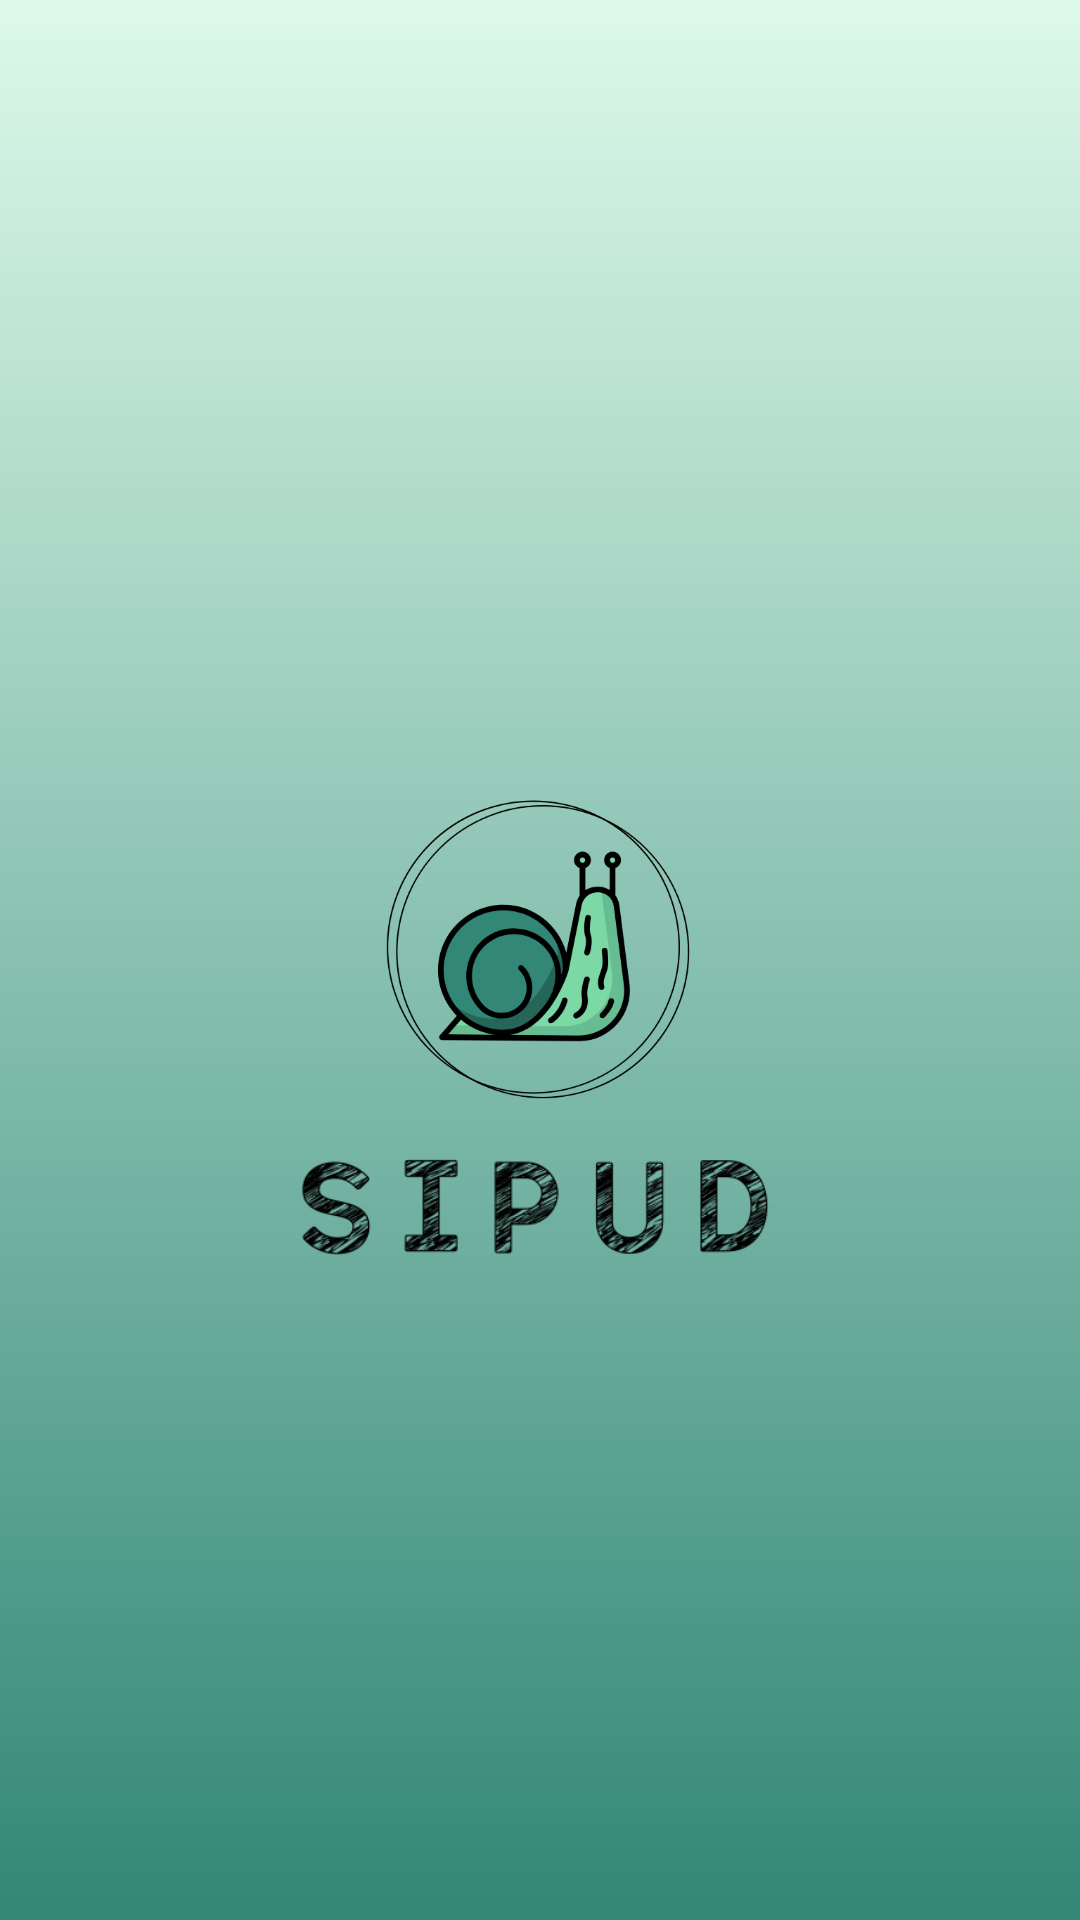

Reconstruct the res/layout file that produces this screen, plus the resources it refers to.
<!-- AndroidManifest.xml: application theme AppTheme -->
<!-- res/layout/activity_splash.xml -->
<?xml version="1.0" encoding="utf-8"?>
<android.support.constraint.ConstraintLayout xmlns:android="http://schemas.android.com/apk/res/android"
    xmlns:app="http://schemas.android.com/apk/res-auto"
    xmlns:tools="http://schemas.android.com/tools"
    android:layout_width="match_parent"
    android:layout_height="match_parent"
    tools:context=".SplashActivity"
    android:background="@drawable/layout">

    <ImageView
        android:id="@+id/imageView"
        android:layout_width="120dp"
        android:layout_height="120dp"
        android:layout_marginStart="8dp"
        android:layout_marginTop="8dp"
        android:layout_marginEnd="8dp"
        android:src="@drawable/sipudnya"
        app:layout_constraintBottom_toTopOf="@+id/imageView2"
        app:layout_constraintEnd_toEndOf="parent"
        app:layout_constraintStart_toStartOf="parent"
        app:layout_constraintTop_toTopOf="parent"
        app:layout_constraintVertical_bias="1.0" />

    <ImageView
        android:id="@+id/imageView2"
        android:layout_width="249dp"
        android:layout_height="53dp"
        android:layout_marginStart="8dp"
        android:layout_marginEnd="8dp"
        android:layout_marginBottom="212dp"
        android:src="@drawable/fontsipud"
        app:layout_constraintBottom_toBottomOf="parent"
        app:layout_constraintEnd_toEndOf="parent"
        app:layout_constraintHorizontal_bias="0.504"
        app:layout_constraintStart_toStartOf="parent" />


</android.support.constraint.ConstraintLayout>
<!-- resources referenced by this layout -->
<resources>
  <!-- drawable fontsipud: png bitmap (drawable, 33264 bytes) -->
  <!-- drawable layout (drawable) -->
  <?xml version="1.0" encoding="utf-8"?>
  <shape xmlns:android="http://schemas.android.com/apk/res/android"
      android:shape="rectangle">
      <gradient
          android:startColor="#ddf9e9"
          android:endColor="#328777"
          android:angle="-90" />
  </shape>
  <!-- drawable sipudnya: png bitmap (drawable, 51014 bytes) -->
  <style name="AppTheme" parent="Theme.AppCompat.NoActionBar">
          
          <item name="colorPrimary">@color/colorPrimary</item>
          <item name="colorPrimaryDark">@color/colorPrimaryDark</item>
          <item name="colorAccent">@color/colorAccent</item>
      </style>
  <color name="colorPrimary">#008577</color>
  <color name="colorPrimaryDark">#00574B</color>
  <color name="colorAccent">#D81B60</color>
</resources>
